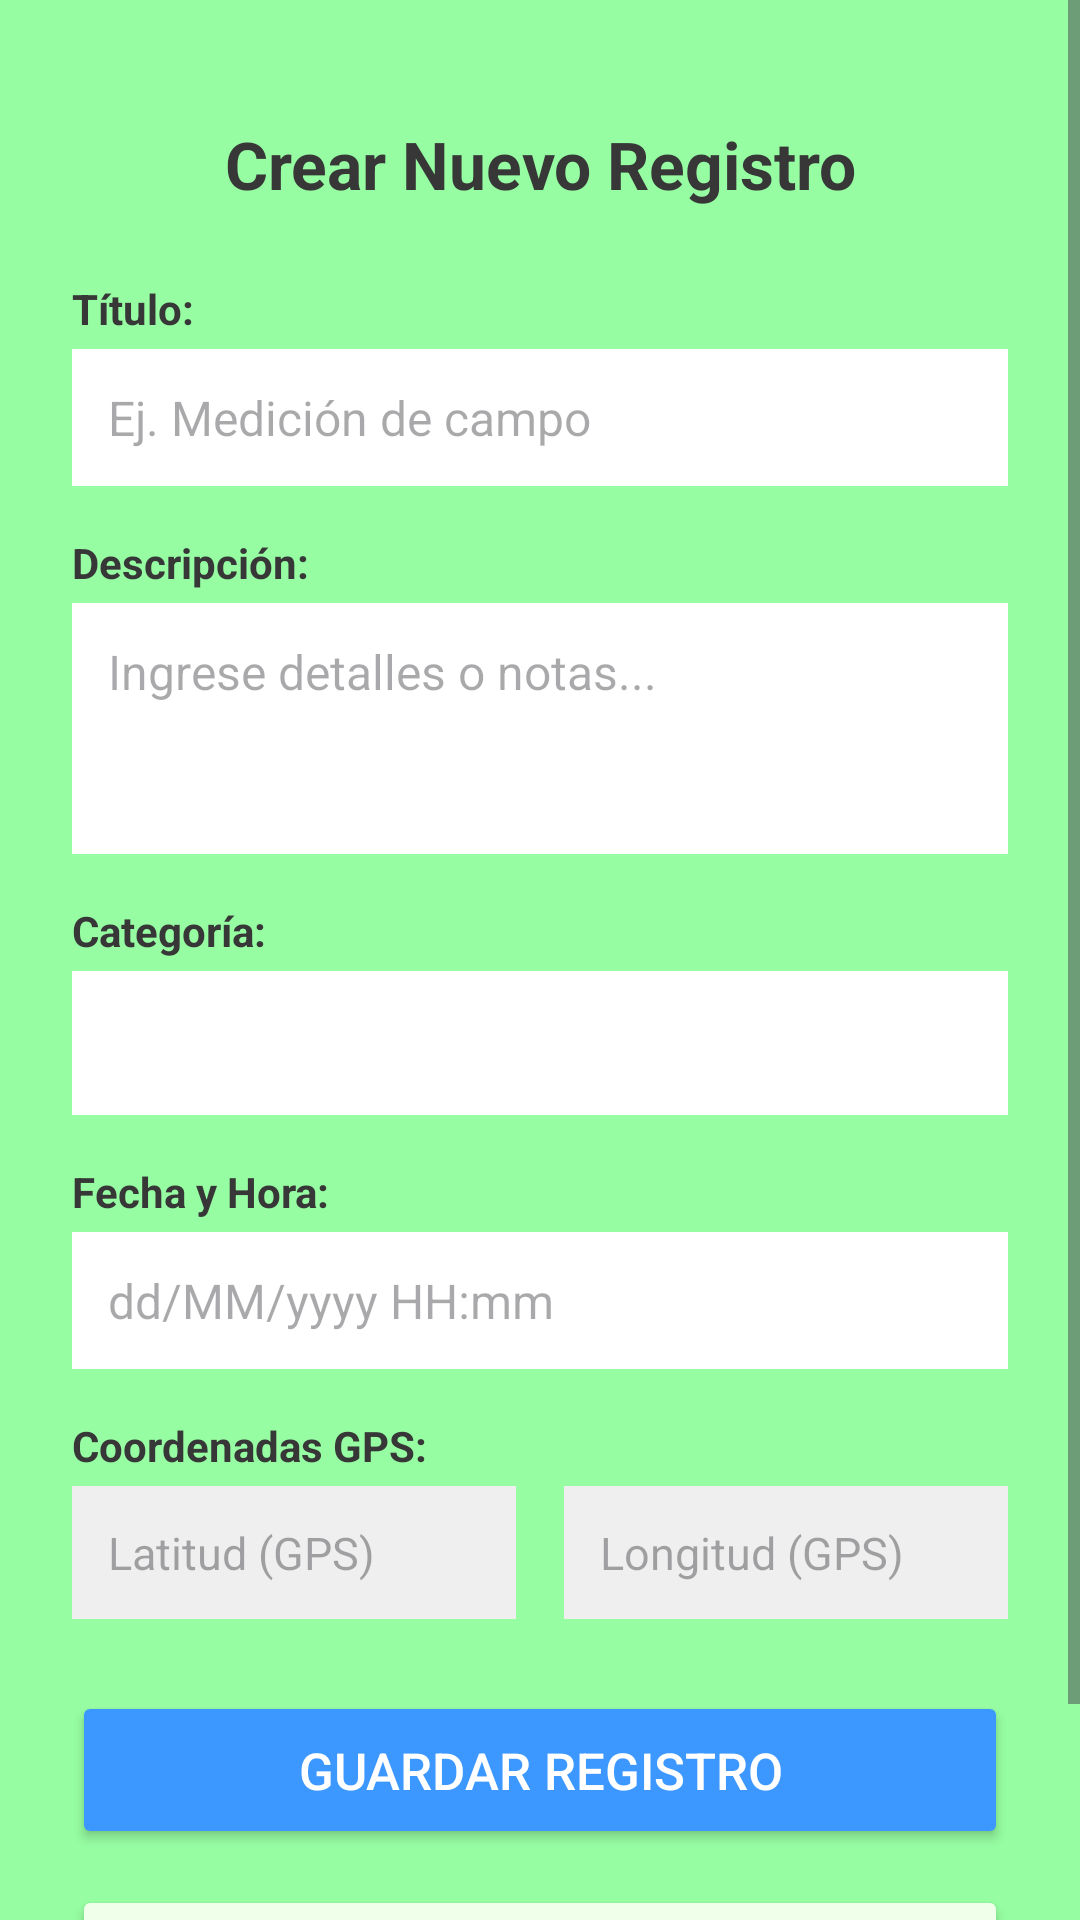

Here is an Android app screen rendered from its layout file. Give the layout XML and the strings, colors and styles it references.
<!-- AndroidManifest.xml: application theme Theme.GeoRegistroV2 -->
<!-- res/layout/activity_create_record.xml -->
<?xml version="1.0" encoding="utf-8"?>
<ScrollView xmlns:android="http://schemas.android.com/apk/res/android"
    xmlns:tools="http://schemas.android.com/tools"
    android:id="@+id/main"
    android:layout_width="match_parent"
    android:layout_height="match_parent"
    android:background="#96FDA2"
    android:fillViewport="true"
    tools:context=".CreateRecord">

    <LinearLayout
        android:layout_width="match_parent"
        android:layout_height="wrap_content"
        android:orientation="vertical"
        android:padding="24dp">

        <TextView
            android:layout_width="match_parent"
            android:layout_height="wrap_content"
            android:layout_marginTop="16dp"
            android:layout_marginBottom="24dp"
            android:gravity="center"
            android:text="Crear Nuevo Registro"
            android:textColor="#373737"
            android:textSize="22sp"
            android:textStyle="bold" />

        <TextView
            android:layout_width="wrap_content"
            android:layout_height="wrap_content"
            android:layout_marginBottom="4dp"
            android:text="Título:"
            android:textColor="#373737"
            android:textSize="14sp"
            android:textStyle="bold" />

        <EditText
            android:id="@+id/etTitulo"
            android:layout_width="match_parent"
            android:layout_height="wrap_content"
            android:layout_marginBottom="16dp"
            android:background="#FFFFFF"
            android:hint="Ej. Medición de campo"
            android:inputType="textCapSentences"
            android:padding="12dp"
            android:textSize="16sp" />

        <TextView
            android:layout_width="wrap_content"
            android:layout_height="wrap_content"
            android:layout_marginBottom="4dp"
            android:text="Descripción:"
            android:textColor="#373737"
            android:textSize="14sp"
            android:textStyle="bold" />

        <EditText
            android:id="@+id/etDescripcion"
            android:layout_width="match_parent"
            android:layout_height="wrap_content"
            android:layout_marginBottom="16dp"
            android:background="#FFFFFF"
            android:gravity="top|start"
            android:hint="Ingrese detalles o notas..."
            android:inputType="textMultiLine"
            android:lines="3"
            android:padding="12dp"
            android:textSize="16sp" />

        <TextView
            android:layout_width="wrap_content"
            android:layout_height="wrap_content"
            android:layout_marginBottom="4dp"
            android:text="Categoría:"
            android:textColor="#373737"
            android:textSize="14sp"
            android:textStyle="bold" />

        <Spinner
            android:id="@+id/spinnerCategoria"
            android:layout_width="match_parent"
            android:layout_height="48dp"
            android:layout_marginBottom="16dp"
            android:background="#FFFFFF"
            android:padding="8dp" />

        <TextView
            android:layout_width="wrap_content"
            android:layout_height="wrap_content"
            android:layout_marginBottom="4dp"
            android:text="Fecha y Hora:"
            android:textColor="#373737"
            android:textSize="14sp"
            android:textStyle="bold" />

        <EditText
            android:id="@+id/etFechaHora"
            android:layout_width="match_parent"
            android:layout_height="wrap_content"
            android:layout_marginBottom="16dp"
            android:background="#FFFFFF"
            android:hint="dd/MM/yyyy HH:mm"
            android:inputType="none"
            android:padding="12dp"
            android:textSize="16sp" />

        <TextView
            android:layout_width="wrap_content"
            android:layout_height="wrap_content"
            android:layout_marginBottom="4dp"
            android:text="Coordenadas GPS:"
            android:textColor="#373737"
            android:textSize="14sp"
            android:textStyle="bold" />

        <LinearLayout
            android:layout_width="match_parent"
            android:layout_height="wrap_content"
            android:layout_marginBottom="24dp"
            android:orientation="horizontal">

            <EditText
                android:id="@+id/etLatitud"
                android:layout_width="0dp"
                android:layout_height="wrap_content"
                android:layout_marginEnd="8dp"
                android:layout_weight="1"
                android:background="#EFEFEF"
                android:hint="Latitud (GPS)"
                android:inputType="numberDecimal|numberSigned"
                android:padding="12dp"
                android:textSize="15sp" />

            <EditText
                android:id="@+id/etLongitud"
                android:layout_width="0dp"
                android:layout_height="wrap_content"
                android:layout_marginStart="8dp"
                android:layout_weight="1"
                android:background="#EFEFEF"
                android:hint="Longitud (GPS)"
                android:inputType="numberDecimal|numberSigned"
                android:padding="12dp"
                android:textSize="15sp" />
        </LinearLayout>

        <Button
            android:id="@+id/btnGuardar"
            android:layout_width="match_parent"
            android:layout_height="wrap_content"
            android:layout_marginBottom="12dp"
            android:backgroundTint="#3C97FF"
            android:paddingVertical="15dp"
            android:text="Guardar Registro"
            android:textColor="#FFFFFF"
            android:textSize="17sp" />

        <Button
            android:id="@+id/btnVolver"
            android:layout_width="match_parent"
            android:layout_height="wrap_content"
            android:layout_marginBottom="16dp"
            android:backgroundTint="#EFFFEA"
            android:paddingVertical="15dp"
            android:text="Volver al Menú"
            android:textColor="#373737"
            android:textSize="17sp" />

        <ProgressBar
            android:id="@+id/progressBar5"
            style="?android:attr/progressBarStyleHorizontal"
            android:layout_width="match_parent"
            android:layout_height="wrap_content"
            android:visibility="gone"
            android:layout_marginBottom="16dp"
            android:indeterminate="true"/>

    </LinearLayout>
</ScrollView>
<!-- resources referenced by this layout -->
<resources>
  <style name="Theme.GeoRegistroV2" parent="Base.Theme.GeoRegistroV2" />
  <style name="Base.Theme.GeoRegistroV2" parent="Theme.Material3.DayNight.NoActionBar">
          
          
      </style>
</resources>
